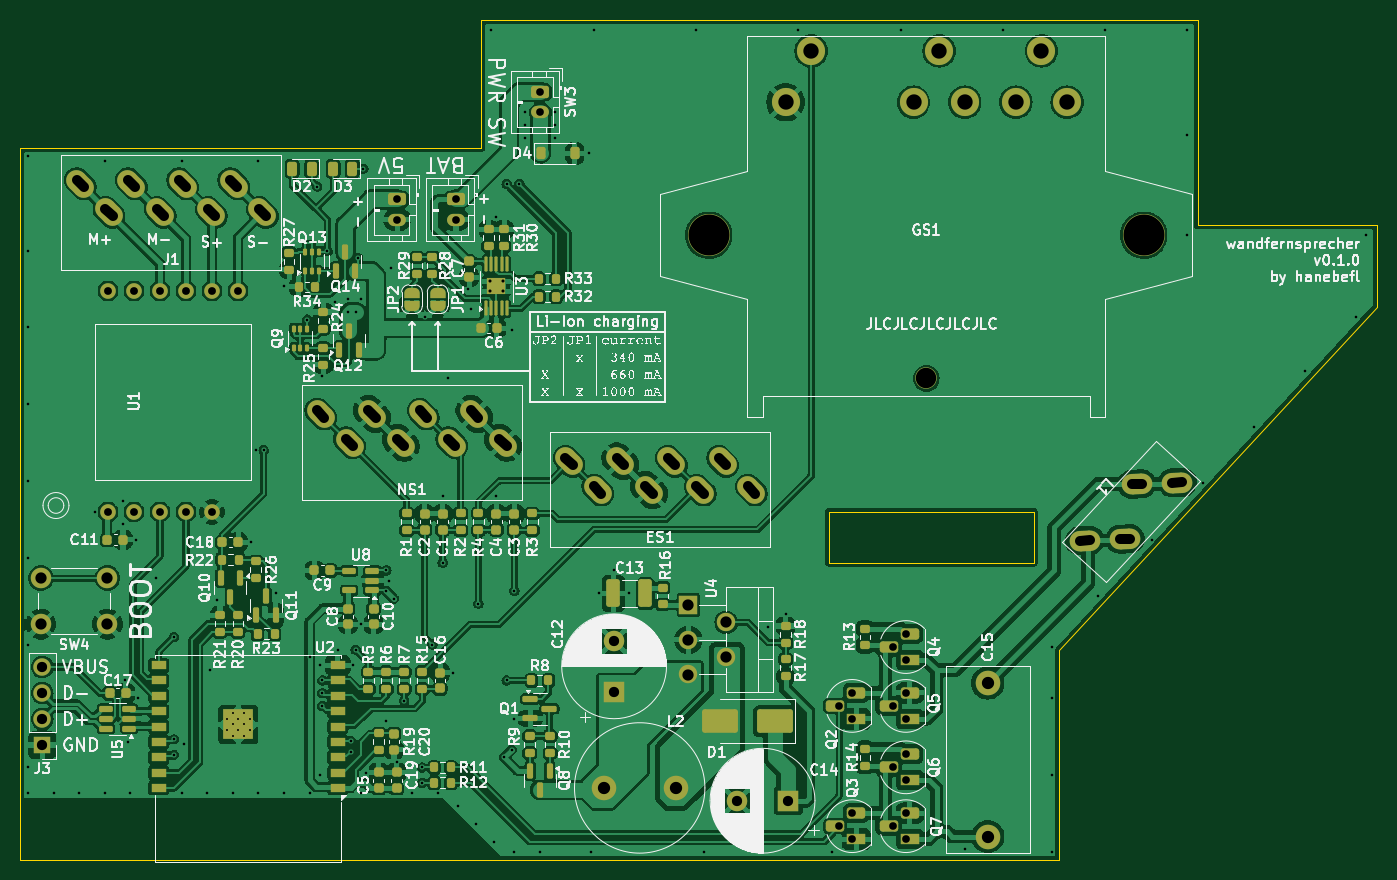
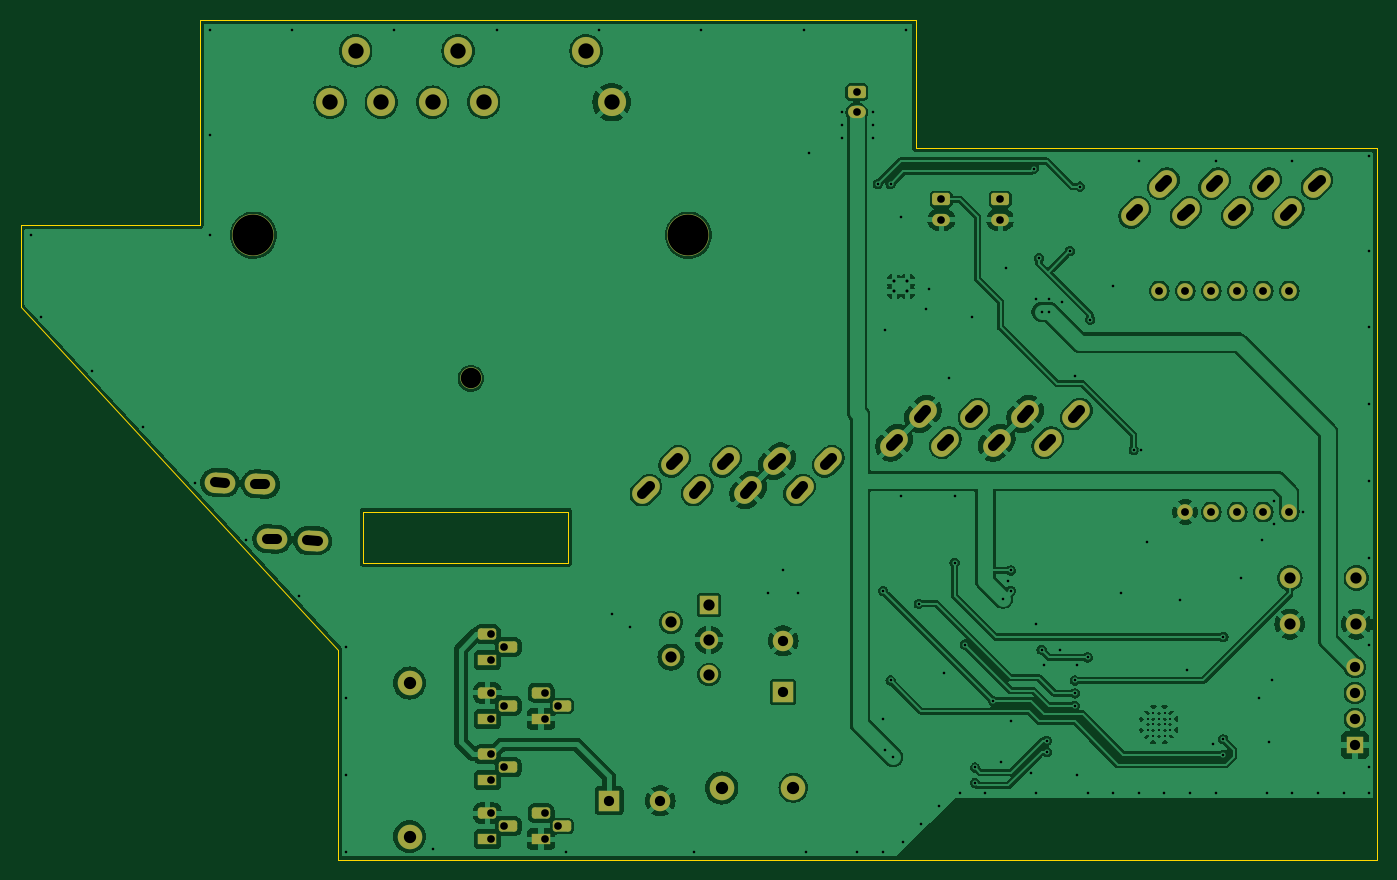
Circuit board: 13 layer files. Board 132.5 x 82.0 mm.
- bottom_copper: wandfernsprecher-B.Cu.gbr (223361 bytes)
- bottom_mask: wandfernsprecher-B.Mask.gbr (5017 bytes)
- paste: wandfernsprecher-B.Paste.gbr (504 bytes)
- bottom_silk: wandfernsprecher-B.SilkS.gbr (5027 bytes)
- outline: wandfernsprecher-Edge.Cuts.gbr (938 bytes)
- top_copper: wandfernsprecher-F.Cu.gbr (409674 bytes)
- top_mask: wandfernsprecher-F.Mask.gbr (14324 bytes)
- paste: wandfernsprecher-F.Paste.gbr (9350 bytes)
- top_silk: wandfernsprecher-F.SilkS.gbr (280213 bytes)
- inner_copper: wandfernsprecher-In1.Cu.gbr (212273 bytes)
- inner_copper: wandfernsprecher-In2.Cu.gbr (212122 bytes)
- drill: wandfernsprecher-NPTH.drl (483 bytes)
- drill: wandfernsprecher-PTH.drl (5108 bytes)

=== bottom_copper: wandfernsprecher-B.Cu.gbr (223361 bytes, source omitted) ===
=== bottom_mask: wandfernsprecher-B.Mask.gbr (5017 bytes, source withheld) ===
=== paste: wandfernsprecher-B.Paste.gbr ===
%TF.GenerationSoftware,KiCad,Pcbnew,8.0.9-8.0.9-0~ubuntu22.04.1*%
%TF.CreationDate,2025-03-02T22:51:52+01:00*%
%TF.ProjectId,wandfernsprecher,77616e64-6665-4726-9e73-707265636865,0.1.0*%
%TF.SameCoordinates,Original*%
%TF.FileFunction,Paste,Bot*%
%TF.FilePolarity,Positive*%
%FSLAX46Y46*%
G04 Gerber Fmt 4.6, Leading zero omitted, Abs format (unit mm)*
G04 Created by KiCad (PCBNEW 8.0.9-8.0.9-0~ubuntu22.04.1) date 2025-03-02 22:51:52*
%MOMM*%
%LPD*%
G01*
G04 APERTURE LIST*
G04 APERTURE END LIST*
M02*

=== bottom_silk: wandfernsprecher-B.SilkS.gbr (5027 bytes, source withheld) ===
=== outline: wandfernsprecher-Edge.Cuts.gbr ===
%TF.GenerationSoftware,KiCad,Pcbnew,8.0.9-8.0.9-0~ubuntu22.04.1*%
%TF.CreationDate,2025-03-02T22:51:49+01:00*%
%TF.ProjectId,wandfernsprecher,77616e64-6665-4726-9e73-707265636865,0.1.0*%
%TF.SameCoordinates,Original*%
%TF.FileFunction,Profile,NP*%
%FSLAX46Y46*%
G04 Gerber Fmt 4.6, Leading zero omitted, Abs format (unit mm)*
G04 Created by KiCad (PCBNEW 8.0.9-8.0.9-0~ubuntu22.04.1) date 2025-03-02 22:51:49*
%MOMM*%
%LPD*%
G01*
G04 APERTURE LIST*
%TA.AperFunction,Profile*%
%ADD10C,0.100000*%
%TD*%
G04 APERTURE END LIST*
D10*
X165000000Y-88000000D02*
X182500000Y-88000000D01*
X182500000Y-96000000D01*
X151500000Y-129500000D01*
X151500000Y-150000000D01*
X50000000Y-150000000D01*
X50000000Y-80500000D01*
X95000000Y-80500000D01*
X95000000Y-68000000D01*
X165000000Y-68000000D01*
X165000000Y-88000000D01*
X129000000Y-116000000D02*
X149000000Y-116000000D01*
X149000000Y-121000000D01*
X129000000Y-121000000D01*
X129000000Y-116000000D01*
M02*

=== top_copper: wandfernsprecher-F.Cu.gbr (409674 bytes, source omitted) ===
=== top_mask: wandfernsprecher-F.Mask.gbr (14324 bytes, source omitted) ===
=== paste: wandfernsprecher-F.Paste.gbr (9350 bytes, source omitted) ===
=== top_silk: wandfernsprecher-F.SilkS.gbr (280213 bytes, source omitted) ===
=== inner_copper: wandfernsprecher-In1.Cu.gbr (212273 bytes, source omitted) ===
=== inner_copper: wandfernsprecher-In2.Cu.gbr (212122 bytes, source omitted) ===
=== drill: wandfernsprecher-NPTH.drl ===
M48
; DRILL file {KiCad 8.0.9-8.0.9-0~ubuntu22.04.1} date 2025-03-02T22:51:53+0100
; FORMAT={-:-/ absolute / metric / decimal}
; #@! TF.CreationDate,2025-03-02T22:51:53+01:00
; #@! TF.GenerationSoftware,Kicad,Pcbnew,8.0.9-8.0.9-0~ubuntu22.04.1
; #@! TF.FileFunction,NonPlated,1,4,NPTH
FMAT,2
METRIC
; #@! TA.AperFunction,NonPlated,NPTH,ComponentDrill
T1C2.000
; #@! TA.AperFunction,NonPlated,NPTH,ComponentDrill
T2C4.000
%
G90
G05
T1
X138.5Y-103.0
T2
X117.25Y-89.0
X159.75Y-89.0
M30

=== drill: wandfernsprecher-PTH.drl ===
M48
; DRILL file {KiCad 8.0.9-8.0.9-0~ubuntu22.04.1} date 2025-03-02T22:51:53+0100
; FORMAT={-:-/ absolute / metric / decimal}
; #@! TF.CreationDate,2025-03-02T22:51:53+01:00
; #@! TF.GenerationSoftware,Kicad,Pcbnew,8.0.9-8.0.9-0~ubuntu22.04.1
; #@! TF.FileFunction,Plated,1,4,PTH
FMAT,2
METRIC
; #@! TA.AperFunction,Plated,PTH,ComponentDrill
T1C0.200
; #@! TA.AperFunction,Plated,PTH,ViaDrill
T2C0.254
; #@! TA.AperFunction,Plated,PTH,ComponentDrill
T3C0.300
; #@! TA.AperFunction,Plated,PTH,ComponentDrill
T4C0.750
; #@! TA.AperFunction,Plated,PTH,ComponentDrill
T5C0.762
; #@! TA.AperFunction,Plated,PTH,ComponentDrill
T6C1.000
; #@! TA.AperFunction,Plated,PTH,ComponentDrill
T7C1.100
; #@! TA.AperFunction,Plated,PTH,ComponentDrill
T8C1.200
; #@! TA.AperFunction,Plated,PTH,ComponentDrill
T9C1.500
%
G90
G05
T1
X70.19Y-136.25
X70.19Y-137.35
X70.74Y-135.7
X70.74Y-136.8
X70.74Y-137.9
X71.29Y-136.25
X71.29Y-137.35
X71.84Y-135.7
X71.84Y-136.8
X71.84Y-137.9
X72.39Y-136.25
X72.39Y-137.35
T2
X50.75Y-81.25
X50.75Y-90.5
X50.75Y-98.0
X50.75Y-105.5
X50.75Y-113.0
X50.75Y-120.5
X50.75Y-129.0
X50.75Y-141.0
X50.75Y-143.5
X53.25Y-143.5
X55.75Y-143.5
X57.25Y-116.0
X58.25Y-81.75
X58.25Y-143.5
X60.0Y-115.0
X60.0Y-117.25
X60.25Y-132.5
X60.5Y-138.5
X60.75Y-143.5
X61.25Y-118.75
X61.5Y-134.25
X63.25Y-122.5
X65.0Y-128.25
X65.0Y-138.25
X65.0Y-139.75
X65.75Y-81.75
X65.75Y-143.5
X66.0Y-138.75
X68.25Y-143.5
X68.5Y-131.5
X69.25Y-124.688
X70.75Y-143.5
X72.5Y-119.0
X73.0Y-110.0
X73.25Y-81.75
X73.25Y-143.5
X73.75Y-110.0
X75.0Y-123.938
X75.75Y-94.0
X75.75Y-143.5
X78.0Y-97.25
X78.25Y-130.25
X78.25Y-143.5
X79.0Y-84.25
X79.25Y-131.0
X79.25Y-141.75
X79.5Y-102.75
X79.5Y-132.5
X79.5Y-133.75
X79.5Y-135.0
X80.0Y-90.55
X80.75Y-95.5
X81.0Y-129.5
X82.0Y-95.25
X82.0Y-96.5
X82.25Y-138.4
X82.25Y-139.5
X82.5Y-131.0
X82.75Y-96.5
X82.75Y-129.5
X83.0Y-91.25
X83.25Y-95.25
X83.25Y-127.0
X83.25Y-143.5
X83.5Y-82.5
X83.75Y-141.5
X85.75Y-121.75
X85.75Y-123.75
X85.75Y-136.5
X86.0Y-122.75
X86.25Y-92.25
X86.5Y-124.5
X86.75Y-140.5
X87.5Y-134.5
X88.25Y-143.5
X89.25Y-141.0
X89.25Y-142.5
X89.5Y-97.0
X90.25Y-129.0
X90.75Y-143.5
X91.25Y-114.5
X91.25Y-121.0
X91.75Y-103.0
X92.25Y-131.75
X92.75Y-144.75
X93.75Y-94.25
X94.0Y-96.25
X94.5Y-146.5
X94.75Y-125.0
X96.0Y-69.0
X96.25Y-148.25
X96.5Y-87.25
X96.5Y-114.5
X97.25Y-140.0
X97.5Y-84.0
X97.5Y-132.5
X98.0Y-98.25
X98.0Y-139.25
X98.25Y-123.75
X98.25Y-136.25
X98.25Y-149.25
X98.75Y-84.0
X99.25Y-77.0
X99.25Y-78.25
X99.25Y-79.5
X100.75Y-149.25
X102.25Y-77.0
X102.25Y-78.25
X102.25Y-79.5
X105.5Y-81.0
X105.75Y-149.25
X106.0Y-69.0
X106.5Y-124.0
X108.0Y-121.75
X109.5Y-124.0
X116.0Y-69.0
X116.75Y-149.25
X123.0Y-127.25
X124.75Y-126.0
X126.0Y-69.0
X129.25Y-149.25
X136.0Y-69.0
X142.25Y-149.0
X146.0Y-69.0
X150.75Y-129.25
X150.75Y-134.25
X150.75Y-141.75
X150.75Y-149.25
X155.25Y-124.25
X156.0Y-69.0
X160.5Y-118.75
X164.0Y-69.0
X164.0Y-79.25
X164.0Y-89.0
X165.5Y-113.25
X170.5Y-107.75
X175.5Y-102.25
X180.5Y-97.0
X181.5Y-89.0
T3
X95.86Y-93.515
X95.86Y-94.485
X97.14Y-93.515
X97.14Y-94.485
T4
X86.8Y-85.5
X86.8Y-87.5
X92.55Y-85.5
X92.55Y-87.5
X100.8Y-75.0
X100.8Y-77.0
X129.98Y-134.98
X129.98Y-146.73
X131.25Y-133.71
X131.25Y-136.25
X131.25Y-145.46
X131.25Y-148.0
X135.23Y-129.23
X135.23Y-134.98
X135.23Y-140.98
X135.23Y-146.73
X136.5Y-127.96
X136.5Y-130.5
X136.5Y-133.71
X136.5Y-136.25
X136.5Y-139.71
X136.5Y-142.25
X136.5Y-145.46
X136.5Y-148.0
T5
X58.555Y-94.455
X58.555Y-116.045
X61.095Y-94.455
X61.095Y-116.045
X63.635Y-94.455
X63.635Y-116.045
X66.175Y-94.455
X66.175Y-116.045
X68.715Y-94.455
X68.715Y-116.045
X71.255Y-94.455
T6
X52.137Y-131.18
X52.137Y-133.72
X52.137Y-136.26
X52.137Y-138.8
X108.0Y-128.618
X108.0Y-133.618
X120.0Y-144.25
X125.0Y-144.25
T7
X52.0Y-122.5
X52.0Y-127.0
X58.5Y-122.5
X58.5Y-127.0
X115.25Y-125.118
X115.25Y-128.518
X115.25Y-131.918
X118.95Y-126.818
X118.95Y-130.218
T8
X107.0Y-143.0
X114.0Y-143.0
X144.5Y-132.75
X144.5Y-147.75
T9
X124.75Y-76.0
X127.25Y-71.0
X137.25Y-76.0
X139.75Y-71.0
X142.25Y-76.0
X147.25Y-76.0
X149.75Y-71.0
X152.25Y-76.0
T6
X56.204Y-84.329G85X55.496Y-83.621
G05
X59.004Y-87.129G85X58.296Y-86.421
G05
X61.204Y-84.329G85X60.496Y-83.621
G05
X64.004Y-87.129G85X63.296Y-86.421
G05
X66.204Y-84.329G85X65.496Y-83.621
G05
X69.004Y-87.129G85X68.296Y-86.421
G05
X71.204Y-84.329G85X70.496Y-83.621
G05
X74.004Y-87.129G85X73.296Y-86.421
G05
X79.704Y-106.829G85X78.996Y-106.121
G05
X82.504Y-109.629G85X81.796Y-108.921
G05
X84.704Y-106.829G85X83.996Y-106.121
G05
X87.504Y-109.629G85X86.796Y-108.921
G05
X89.704Y-106.829G85X88.996Y-106.121
G05
X92.504Y-109.629G85X91.796Y-108.921
G05
X94.704Y-106.829G85X93.996Y-106.121
G05
X97.504Y-109.629G85X96.796Y-108.921
G05
X103.954Y-111.454G85X103.246Y-110.746
G05
X106.754Y-114.254G85X106.046Y-113.546
G05
X108.954Y-111.454G85X108.246Y-110.746
G05
X111.754Y-114.254G85X111.046Y-113.546
G05
X113.954Y-111.454G85X113.246Y-110.746
G05
X116.754Y-114.254G85X116.046Y-113.546
G05
X118.954Y-111.454G85X118.246Y-110.746
G05
X121.754Y-114.254G85X121.046Y-113.546
G05
X153.474Y-118.847G85X154.473Y-118.808
G05
X157.431Y-118.695G85X158.43Y-118.656
G05
X158.57Y-113.344G85X159.569Y-113.305
G05
X162.527Y-113.192G85X163.526Y-113.153
G05
M30

